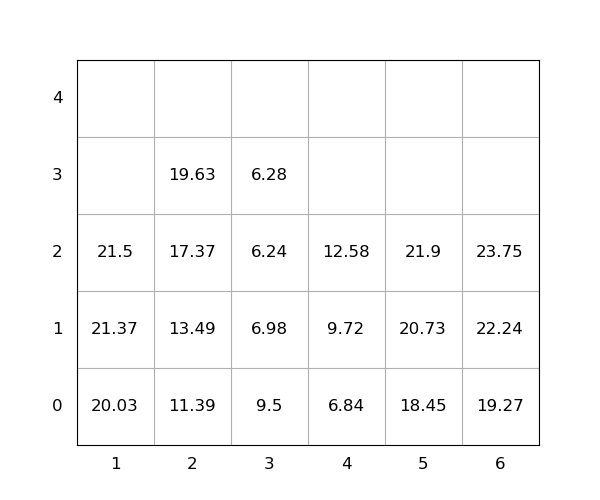

Source data for this figure (header and first rows):
idx, loc_x, loc_y, loc_z, weight, seq, emerg, reloc, size(ft)
1, 5, 0, 0, 18.45, 0, 0, 0, 20
2, 5, 0, 1, 20.73, 0, 0, 0, 20
3, 1, 0, 0, 20.03, 0, 0, 0, 20
4, 6, 0, 0, 19.27, 0, 0, 0, 20
5, 2, 0, 0, 11.39, 0, 0, 0, 20
6, 6, 0, 1, 22.24, 1, 0, 0, 20
7, 3, 0, 0, 9.5, 2, 0, 1.0, 20
8, 5, 0, 2, 21.9, 3, 0, 0, 20
9, 4, 0, 0, 6.84, 4, 0, 0, 20
10, 1, 0, 1, 21.37, 5, 0, 0, 20
11, 2, 0, 1, 13.49, 6, 0, 0, 20
12, 1, 0, 2, 21.5, 7, 0, 0, 20
13, 2, 0, 2, 17.37, 8, 0, 0, 20
14, 2, 0, 3, 19.63, 9, 0, 0, 20
15, 4, 0, 1, 9.72, 10, 0, 0, 20
16, 4, 0, 2, 12.58, 11, 0, 0, 20
17, 3, 0, 1, 6.98, 12, 0, 1.0, 20
18, 3, 0, 2, 6.24, 13, 0, 1.0, 20
19, 3, 0, 3, 6.28, 14, 0, 1.0, 20
20, 6, 0, 2, 23.75, 15, 0, 0, 20
